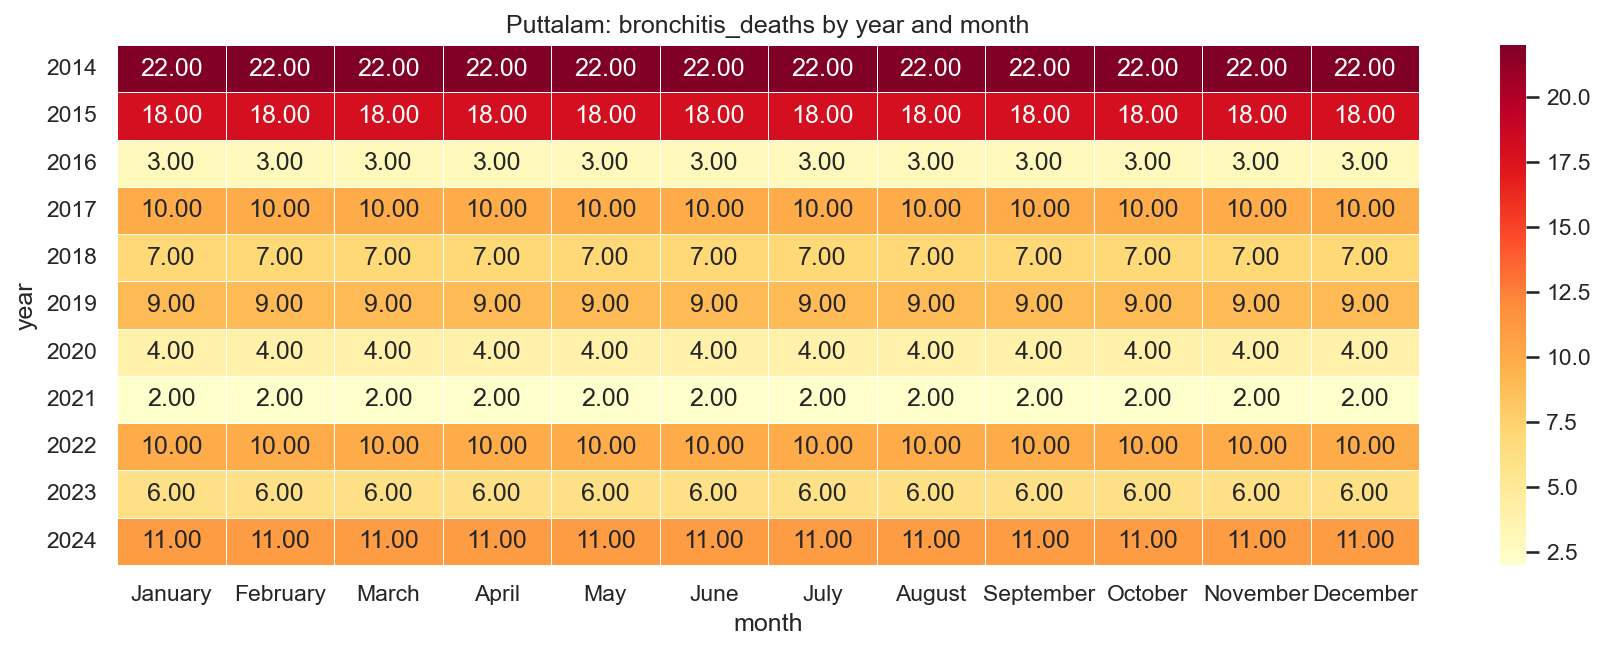

Data behind this chart, as committed beside it:
year, January, February, March, April, May, June, July, August, September, October, November, December
2014, 22.0, 22.0, 22.0, 22.0, 22.0, 22.0, 22.0, 22.0, 22.0, 22.0, 22.0, 22.0
2015, 18.0, 18.0, 18.0, 18.0, 18.0, 18.0, 18.0, 18.0, 18.0, 18.0, 18.0, 18.0
2016, 3.0, 3.0, 3.0, 3.0, 3.0, 3.0, 3.0, 3.0, 3.0, 3.0, 3.0, 3.0
2017, 10.0, 10.0, 10.0, 10.0, 10.0, 10.0, 10.0, 10.0, 10.0, 10.0, 10.0, 10.0
2018, 7.0, 7.0, 7.0, 7.0, 7.0, 7.0, 7.0, 7.0, 7.0, 7.0, 7.0, 7.0
2019, 9.0, 9.0, 9.0, 9.0, 9.0, 9.0, 9.0, 9.0, 9.0, 9.0, 9.0, 9.0
2020, 4.0, 4.0, 4.0, 4.0, 4.0, 4.0, 4.0, 4.0, 4.0, 4.0, 4.0, 4.0
2021, 2.0, 2.0, 2.0, 2.0, 2.0, 2.0, 2.0, 2.0, 2.0, 2.0, 2.0, 2.0
2022, 10.0, 10.0, 10.0, 10.0, 10.0, 10.0, 10.0, 10.0, 10.0, 10.0, 10.0, 10.0
2023, 6.0, 6.0, 6.0, 6.0, 6.0, 6.0, 6.0, 6.0, 6.0, 6.0, 6.0, 6.0
2024, 11.0, 11.0, 11.0, 11.0, 11.0, 11.0, 11.0, 11.0, 11.0, 11.0, 11.0, 11.0
